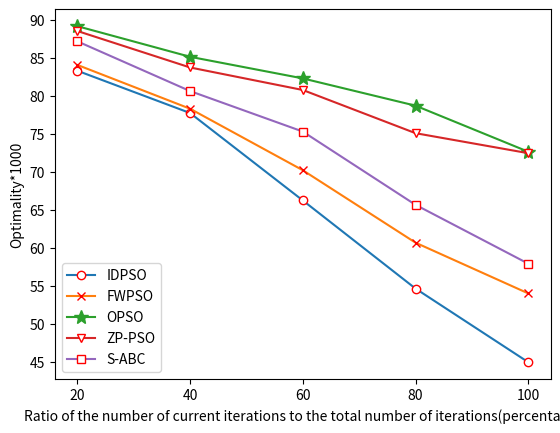

Here is the Python script that generated this plot:
'''
Created on Mar 30, 2021

@author: DingYang
'''

import matplotlib.pyplot as plt

# 8 subtasks
x = [20,40,60,80,100]
y1= [83.3555,77.7775,66.2509,54.6248,44.916]
y2= [84.123,78.345,70.234,60.678,53.987]
y3= [89.2332,85.1946,82.3442,78.7475,72.674]
y4= [88.5975,83.7864,80.8155,75.1190,72.481]
y5= [87.2345,80.6745,75.3321,65.6734,57.911]

plt.plot(x, y1, marker='o', mec='r', mfc='w',label='IDPSO')
plt.plot(x, y2, marker='x', mec='r', mfc='w',label='FWPSO')
plt.plot(x, y3, marker='*', ms=10,label='OPSO')
plt.plot(x, y4, marker='v', mec='r', mfc='w',label='ZP-PSO')
plt.plot(x, y5, marker='s', mec='r', mfc='w',label='S-ABC')

ax=plt.gca()
ax.yaxis.set_major_locator(plt.MultipleLocator(5))
plt.xticks(x)
plt.xlabel('Ratio of the number of current iterations to the total number of iterations(percentage)')
plt.ylabel('Optimality*1000')
plt.legend(loc='lower left')
plt.show()
